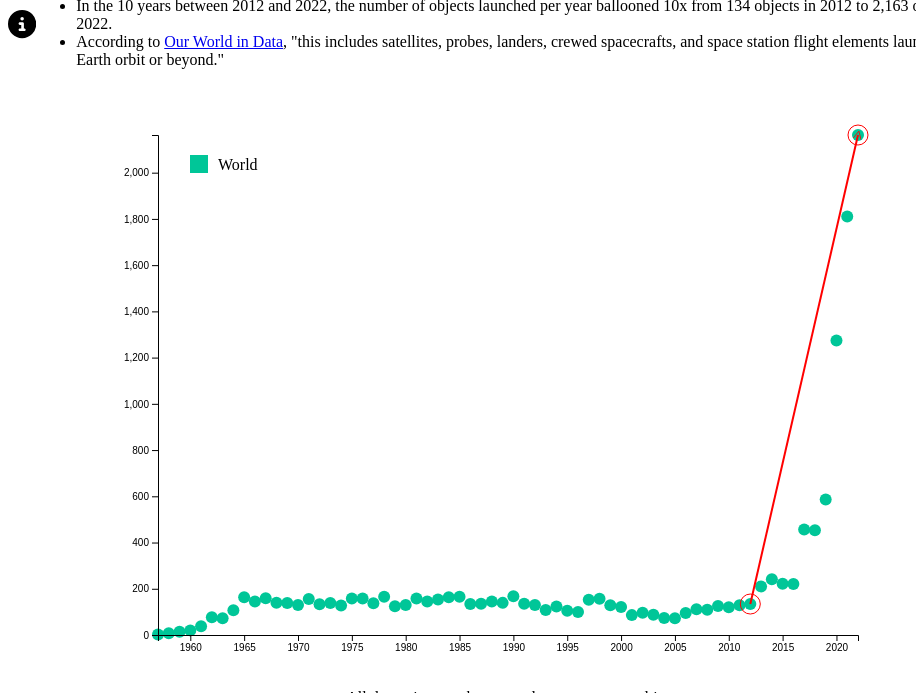
D3 v6 page, settled after 480 driven frames (8 s of simulated time); the page loaded 1 data file(s).


// ── scene0.js
// Create SVG container
var svg = d3.select("#scatterplot").append("svg")
    .attr("width", 800)
    .attr("height", 600);

// Create tooltip
var tooltip = d3.select("body").append("div")
    .attr("class", "tooltip");

// Load data
d3.csv("yearly-number-of-objects-launched-into-outer-space.csv").then(data => {
    // Filter for entity code "World"
    data = data.filter(d => d.Entity === "World");

    // Create scales
    var xScale = d3.scaleLinear()
        .domain(d3.extent(data, d => +d.Year))
        .range([50, 750]);

    var yScale = d3.scaleLinear()
        .domain([0, d3.max(data, d => +d.yearly_launches)])
        .range([550, 50]);

    // Add circles
    svg.selectAll("circle")
        .data(data)
        .enter()
        .append("circle")
        .attr("cx", d => xScale(+d.Year))
        .attr("cy", d => yScale(+d.yearly_launches))
        .attr("r", 6)
        .style("fill", "#00c698")
        .on("mouseover", (event, d) => {
            tooltip.style("visibility", "visible")
                .html("Year: " + d.Year + "<br>" + "Objects Launched: " + d.yearly_launches)
                .style("top", (event.pageY - 10) + "px")
                .style("left", (event.pageX + 10) + "px");
        })
        .on("mouseout", () => { tooltip.style("visibility", "hidden"); });

    // Add axes
    svg.append("g")
        .attr("transform", "translate(0,550)")
        .call(d3.axisBottom(xScale).tickFormat(d3.format("d")));

    svg.append("g")
        .attr("transform", "translate(50,0)")
        .call(d3.axisLeft(yScale));

    // Add legend
    let legend = svg.selectAll(".legend")
        .data(["World"])
        .enter().append("g")
        .attr("class", "legend")
        .attr("transform", "translate(0,20)");

    legend.append("rect")
        .attr("x", 100 - 18)
        .attr("y", 50)
        .attr("width", 18)
        .attr("height", 18)
        .style("fill", "#00c698")

    legend.append("text")
        .attr("x", 100 + 10)
        .attr("y", 59)
        .attr("dy", ".35em")
        .style("text-anchor", "start")
        .text("World");

    // Define arrow marker
    svg.append("defs").append("marker")
        .attr("id", "arrow")
        .attr("viewBox", "0 -5 10 10")
        .attr("refX", 5)
        .attr("refY", 0)
        .attr("markerWidth", 4)
        .attr("markerHeight", 4)
        .attr("orient", "auto")
        .append("path")
        .attr("d", "M0,-5L10,0L0,5")
        .style("stroke", "red")
        .style("fill", "none");

    // Find data for 2012 and 2022
    var year2012 = data.find(d => +d.Year === 2012);
    var year2022 = data.find(d => +d.Year === 2022);

    // Add circles for 2012 and 2022
    svg.selectAll("circle.highlighted")
        .data([year2012, year2022])
        .enter()
        .append("circle")
        .attr("cx", d => xScale(+d.Year))
        .attr("cy", d => yScale(+d.yearly_launches))
        .attr("r", 10) // larger radius
        .style("fill", "none")
        .style("stroke", "red"); // red outline

    // Connect 2012 and 2022 with a line
    svg.append("line")
        .attr("x1", xScale(+year2012.Year))
        .attr("y1", yScale(+year2012.yearly_launches))
        .attr("x2", xScale(+year2022.Year))
        .attr("y2", yScale(+year2022.yearly_launches))
        .attr("marker-end", "url(#arrow)") // Add arrow to the end of the line
        .style("stroke", "red")
        .style("stroke-width", 2);

}).catch(e => console.log(e));

### data: yearly-number-of-objects-launched-into-outer-space.csv
Entity, Code, Year, yearly_launches
Algeria, DZA, 2002, 1
Algeria, DZA, 2010, 1
Algeria, DZA, 2016, 3
Algeria, DZA, 2017, 1
Angola, AGO, 2017, 1
Angola, AGO, 2022, 1
Arabsat, , 1985, 2
Arabsat, , 1992, 1
Arabsat, , 1996, 2
Arabsat, , 1999, 1
Arabsat, , 2006, 2
Arabsat, , 2008, 1
Arabsat, , 2010, 2
Arabsat, , 2011, 1
Arabsat, , 2015, 1
Arabsat, , 2019, 1
Argentina, ARG, 1990, 1
Argentina, ARG, 1996, 3
Argentina, ARG, 1997, 1
Argentina, ARG, 1998, 1
Argentina, ARG, 2000, 2
Argentina, ARG, 2002, 2
Argentina, ARG, 2007, 1
Argentina, ARG, 2011, 1
Argentina, ARG, 2013, 2
Argentina, ARG, 2014, 2
Argentina, ARG, 2015, 1
Argentina, ARG, 2018, 1
Argentina, ARG, 2020, 1
Argentina, ARG, 2021, 1
Armenia, ARM, 2022, 1
Australia, AUS, 1967, 1
Australia, AUS, 1970, 1
Australia, AUS, 1985, 2
Australia, AUS, 1987, 1
Australia, AUS, 1990, 1
Australia, AUS, 1992, 2
Australia, AUS, 1994, 1
Australia, AUS, 1998, 1
Australia, AUS, 2002, 1
Australia, AUS, 2003, 1
Australia, AUS, 2006, 1
Australia, AUS, 2007, 1
Australia, AUS, 2009, 1
Australia, AUS, 2014, 1
Australia, AUS, 2015, 1
Australia, AUS, 2016, 1
Australia, AUS, 2017, 1
Australia, AUS, 2018, 6
Australia, AUS, 2019, 1
Australia, AUS, 2020, 3
Australia, AUS, 2021, 7
Austria, AUT, 2013, 2
Austria, AUT, 2017, 1
Azerbaijan, AZE, 2013, 1
Azerbaijan, AZE, 2014, 1
Azerbaijan, AZE, 2018, 1
Bangladesh, BGD, 2017, 1
Bangladesh, BGD, 2018, 1
Belarus, BLR, 2012, 1
... 1,059 more rows